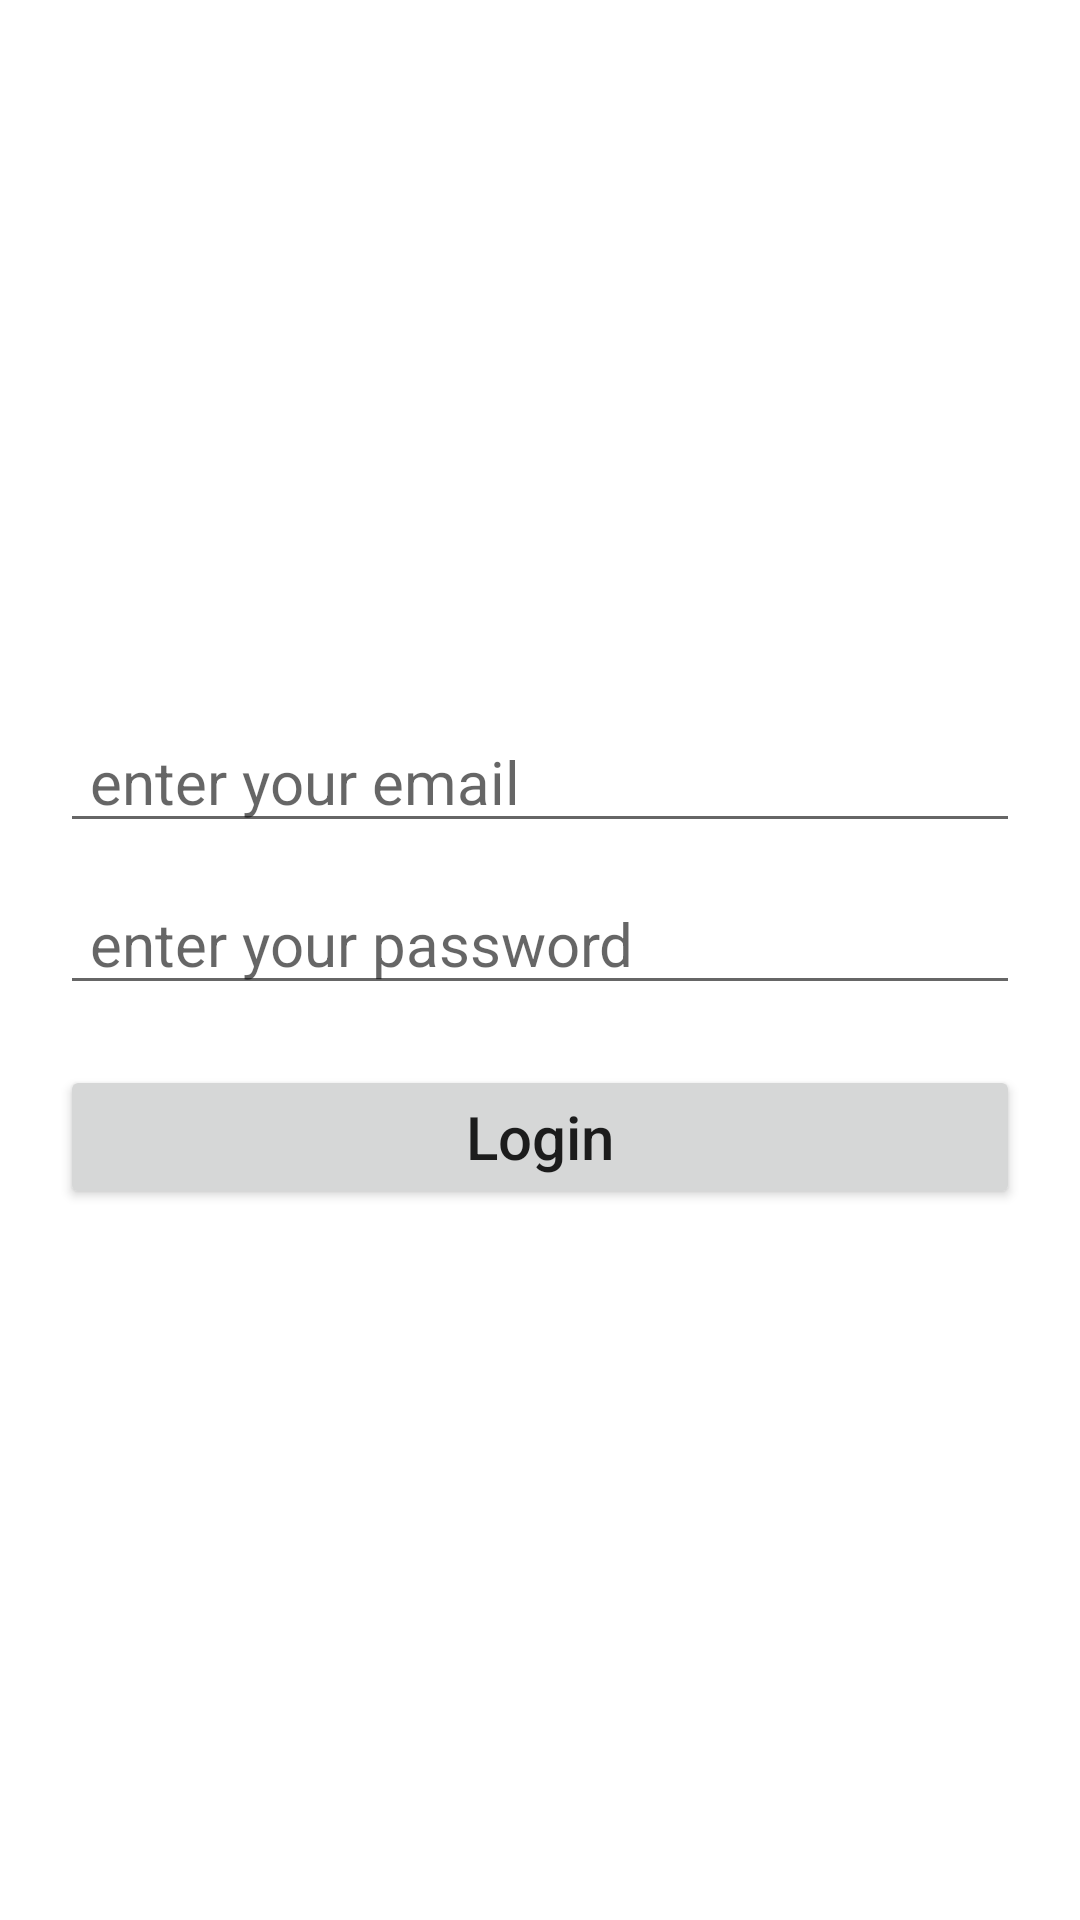

Layout XML and referenced resources for this Android screen:
<!-- AndroidManifest.xml: application theme Theme.NavFlowApp -->
<!-- res/layout/fragment_login.xml -->
<?xml version="1.0" encoding="utf-8"?>
<androidx.appcompat.widget.LinearLayoutCompat xmlns:android="http://schemas.android.com/apk/res/android"
    xmlns:tools="http://schemas.android.com/tools"
    android:layout_width="match_parent"
    android:layout_height="match_parent"
    android:gravity="center"
    android:orientation="vertical"
    tools:context=".LoginFragment">

    <androidx.appcompat.widget.AppCompatEditText
        android:id="@+id/etEmail"
        android:layout_width="match_parent"
        android:layout_height="wrap_content"
        android:layout_marginHorizontal="20dp"
        android:hint="@string/enter_your_email"
        android:paddingHorizontal="10dp"
        android:textSize="20sp" />

    <androidx.appcompat.widget.AppCompatEditText
        android:id="@+id/etPassword"
        android:layout_width="match_parent"
        android:layout_height="wrap_content"
        android:layout_marginHorizontal="20dp"
        android:layout_marginTop="10dp"
        android:hint="@string/enter_your_password"
        android:inputType="textPassword"
        android:paddingHorizontal="10dp"
        android:textSize="20sp" />

    <androidx.appcompat.widget.AppCompatButton
        android:id="@+id/btnLogin"
        android:layout_width="match_parent"
        android:layout_height="wrap_content"
        android:layout_marginHorizontal="20dp"
        android:layout_marginTop="20dp"
        android:text="@string/login"
        android:textAllCaps="false"
        android:textSize="20sp" />

</androidx.appcompat.widget.LinearLayoutCompat>
<!-- resources referenced by this layout -->
<resources>
  <string name="enter_your_email">enter your email</string>
  <string name="enter_your_password">enter your password</string>
  <string name="login">Login</string>
  <style name="Theme.NavFlowApp" parent="Theme.MaterialComponents.DayNight.NoActionBar">
      
      <item name="colorPrimary">@color/purple_500</item>
      <item name="colorPrimaryVariant">@color/purple_700</item>
      <item name="colorOnPrimary">@color/white</item>
      
      <item name="colorSecondary">@color/teal_200</item>
      <item name="colorSecondaryVariant">@color/teal_700</item>
      <item name="colorOnSecondary">@color/black</item>
      
      <item name="android:statusBarColor" tools:targetApi="l">?attr/colorPrimaryVariant
      </item>
      
    </style>
  <!-- not gathered from this repository: default colours our renderer supplied (Android Studio template values) -->
  <color name="purple_500">#FF6200EE</color>
  <color name="purple_700">#FF3700B3</color>
  <color name="teal_200">#FF03DAC5</color>
  <color name="teal_700">#FF018786</color>
  <color name="black">#FF000000</color>
  <color name="white">#FFFFFFFF</color>
</resources>
